Image classification data set "data" (sined-rahkuk/CNN-classification-of-pathologic-speech on GitHub). Class labels (2): healthy, pathological.

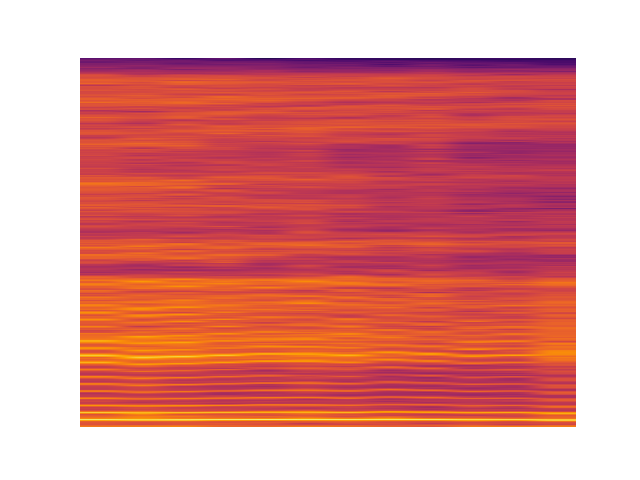
Label: pathological

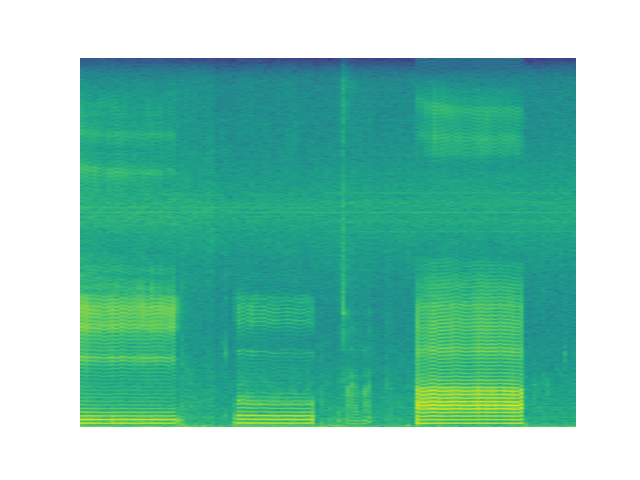
Label: healthy

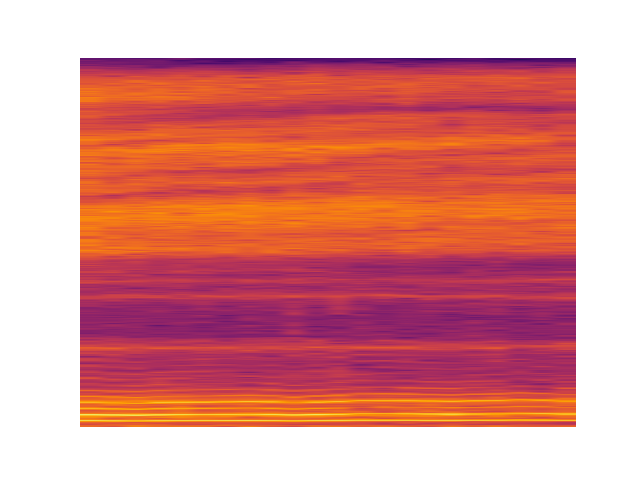
Label: pathological

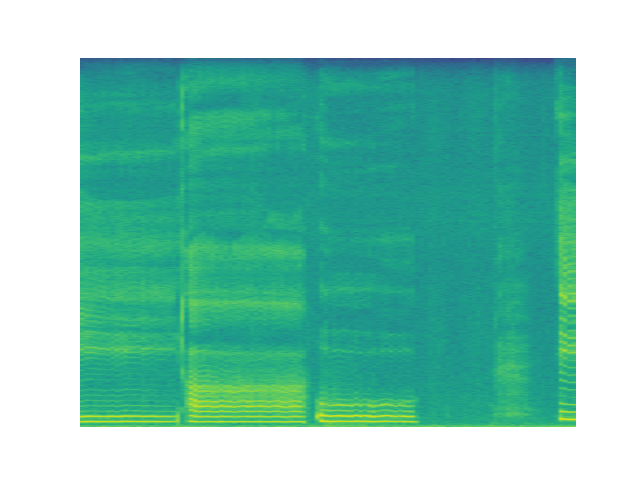
Label: healthy

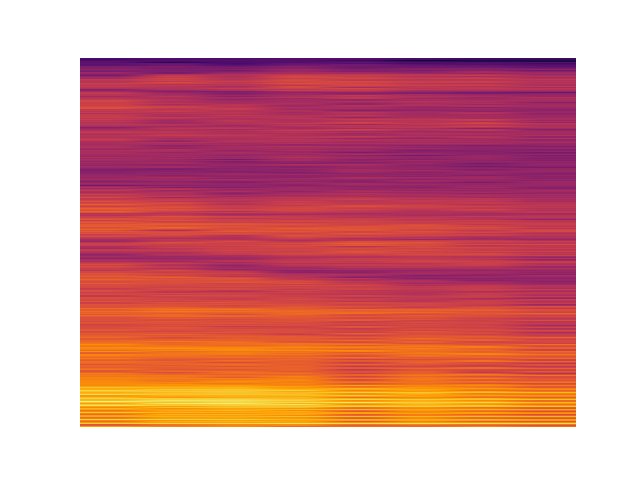
Label: pathological

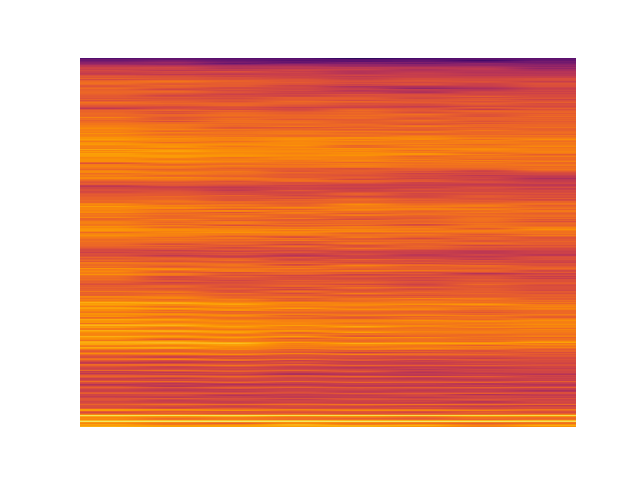
Label: pathological
